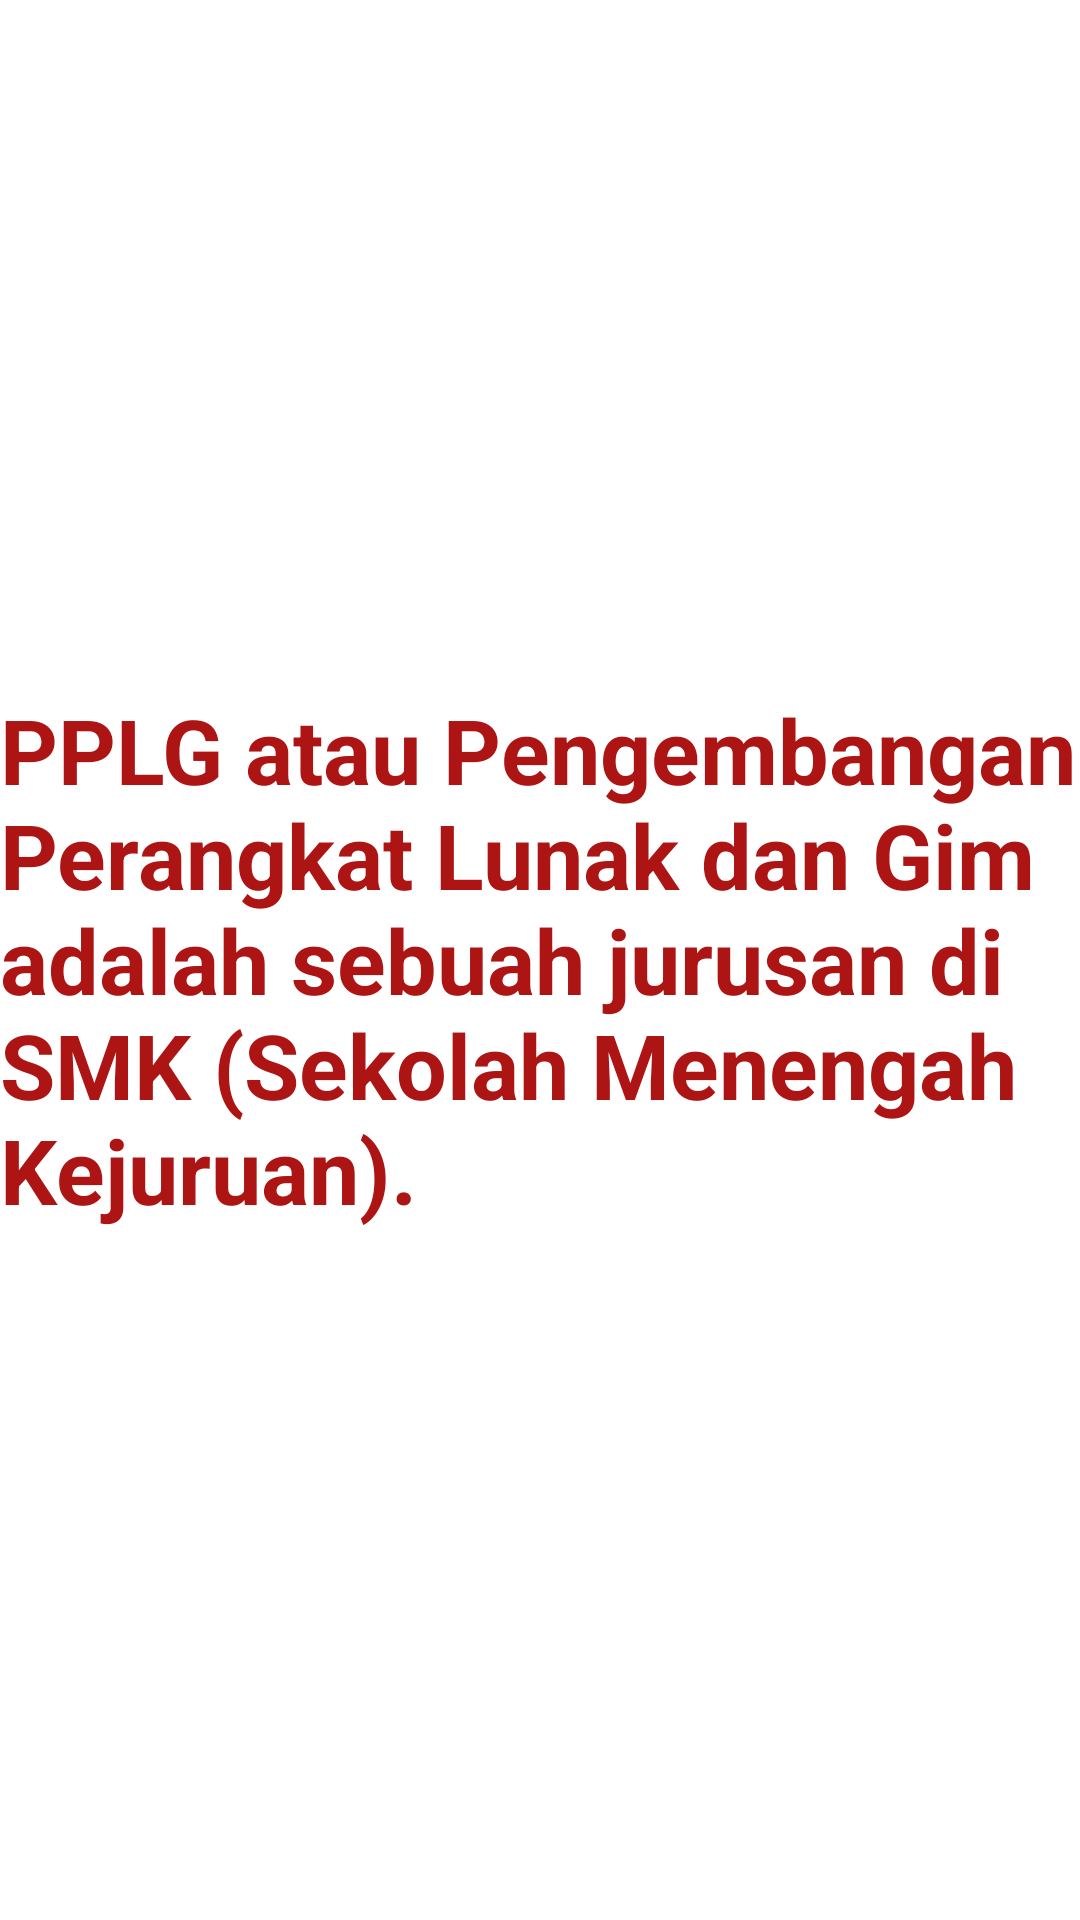

Reconstruct the res/layout file that produces this screen, plus the resources it refers to.
<!-- AndroidManifest.xml: application theme Theme.Jobsheet_18hadir -->
<!-- res/layout/fragment_red.xml -->
<?xml version="1.0" encoding="utf-8"?>
<FrameLayout xmlns:android="http://schemas.android.com/apk/res/android"
    xmlns:tools="http://schemas.android.com/tools"
    android:layout_width="match_parent"
    android:layout_height="match_parent"
    tools:context=".RedFragment">

    
    <TextView
        android:layout_width="wrap_content"
        android:layout_height="wrap_content"
        android:layout_gravity="center_vertical|center_horizontal"
        android:text="PPLG atau Pengembangan Perangkat Lunak dan Gim adalah sebuah jurusan di SMK (Sekolah Menengah Kejuruan)."
        android:textColor="#AD1414"
        android:textSize="30sp"
        android:textStyle="bold"/>

</FrameLayout>
<!-- resources referenced by this layout -->
<resources>
  <style name="Theme.Jobsheet_18hadir" parent="Theme.MaterialComponents.DayNight.DarkActionBar">
          
          <item name="colorPrimary">@color/purple_500</item>
          <item name="colorPrimaryVariant">@color/purple_700</item>
          <item name="colorOnPrimary">@color/white</item>
          
          <item name="colorSecondary">@color/teal_200</item>
          <item name="colorSecondaryVariant">@color/teal_700</item>
          <item name="colorOnSecondary">@color/black</item>
          
          <item name="android:statusBarColor">?attr/colorPrimaryVariant</item>
          
      </style>
  <!-- not gathered from this repository: default colours our renderer supplied (Android Studio template values) -->
  <color name="purple_500">#FF6200EE</color>
  <color name="purple_700">#FF3700B3</color>
  <color name="teal_200">#FF03DAC5</color>
  <color name="teal_700">#FF018786</color>
  <color name="black">#FF000000</color>
  <color name="white">#FFFFFFFF</color>
</resources>
